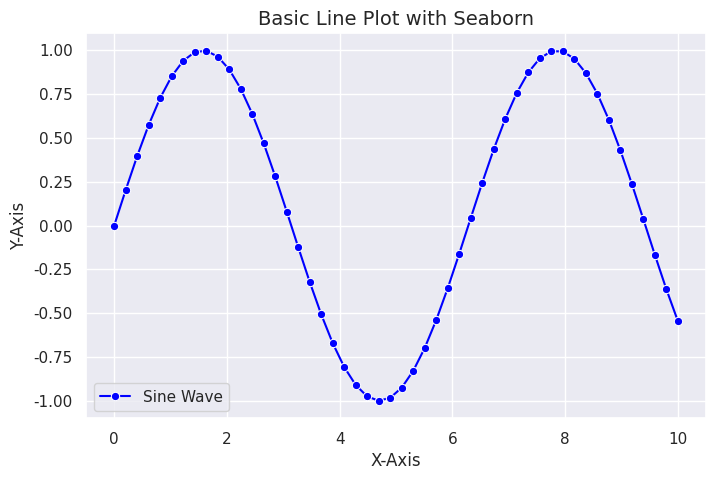
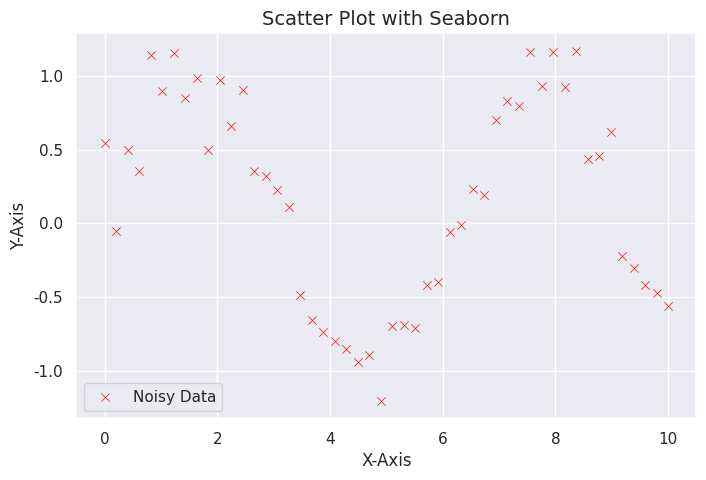

Recreate these plots in Python, in order.
import seaborn as sns
import matplotlib.pyplot as plt
import pandas as pd
import numpy as np

# Seaborn theme setup
sns.set_theme(style="darkgrid", palette="muted")

# Sample data for line plot and scatter plot
x = np.linspace(0, 10, 50)
y_line = np.sin(x)  # Line plot data
y_scatter = y_line + np.random.normal(scale=0.2, size=len(x))  # Scatter plot with noise

# Line plot
plt.figure(figsize=(8, 5))
sns.lineplot(x=x, y=y_line, marker="o", label="Sine Wave", color="blue")
plt.title("Basic Line Plot with Seaborn", fontsize=14)
plt.xlabel("X-Axis", fontsize=12)
plt.ylabel("Y-Axis", fontsize=12)
plt.legend()
plt.show()

# Scatter plot
plt.figure(figsize=(8, 5))
sns.scatterplot(x=x, y=y_scatter, color="red", marker="x", label="Noisy Data")
plt.title("Scatter Plot with Seaborn", fontsize=14)
plt.xlabel("X-Axis", fontsize=12)
plt.ylabel("Y-Axis", fontsize=12)
plt.legend()
plt.show()

